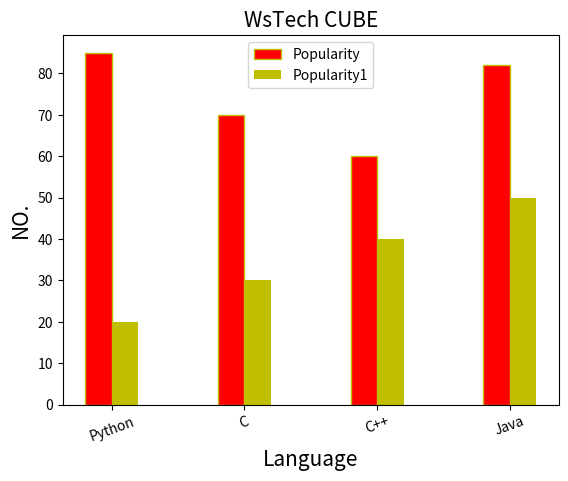

Write the Python code that produced this figure.
#  Plot Bar ( Vertical ) : -


import matplotlib.pyplot as plt
import numpy as np

# Define the categories (programming languages)
x = ["Python", "C", "C++", "Java"]

# Define data for the first bar (e.g., popularity scores)
y = [85, 70, 60, 82]

# Define data for the second bar (e.g., another metric)
z = [20, 30, 40, 50]

# Set the width of the bars
width = 0.2

# Create positions for the bars on the x-axis
p = np.arange(len(x))

# Shift the second set of bars to avoid overlap
p1 = [j + width for j in p]

# Set labels for the axes
plt.xlabel("Language", fontsize=15)
plt.ylabel("NO.", fontsize=15)

# Set title of the chart
plt.title("WsTech CUBE", fontsize=15)

# Create bar plots
plt.bar(p, y, width, color="r", edgecolor="y", label="Popularity")  # First bar (red)
plt.bar(p1, z, width, color="y", label="Popularity1")  # Second bar (yellow)

# Set x-axis tick labels with rotation for better visibility
plt.xticks(p + width / 2, x, rotation=20)

# Add legend to distinguish bars
plt.legend()

# Display the bar chart
plt.show()
